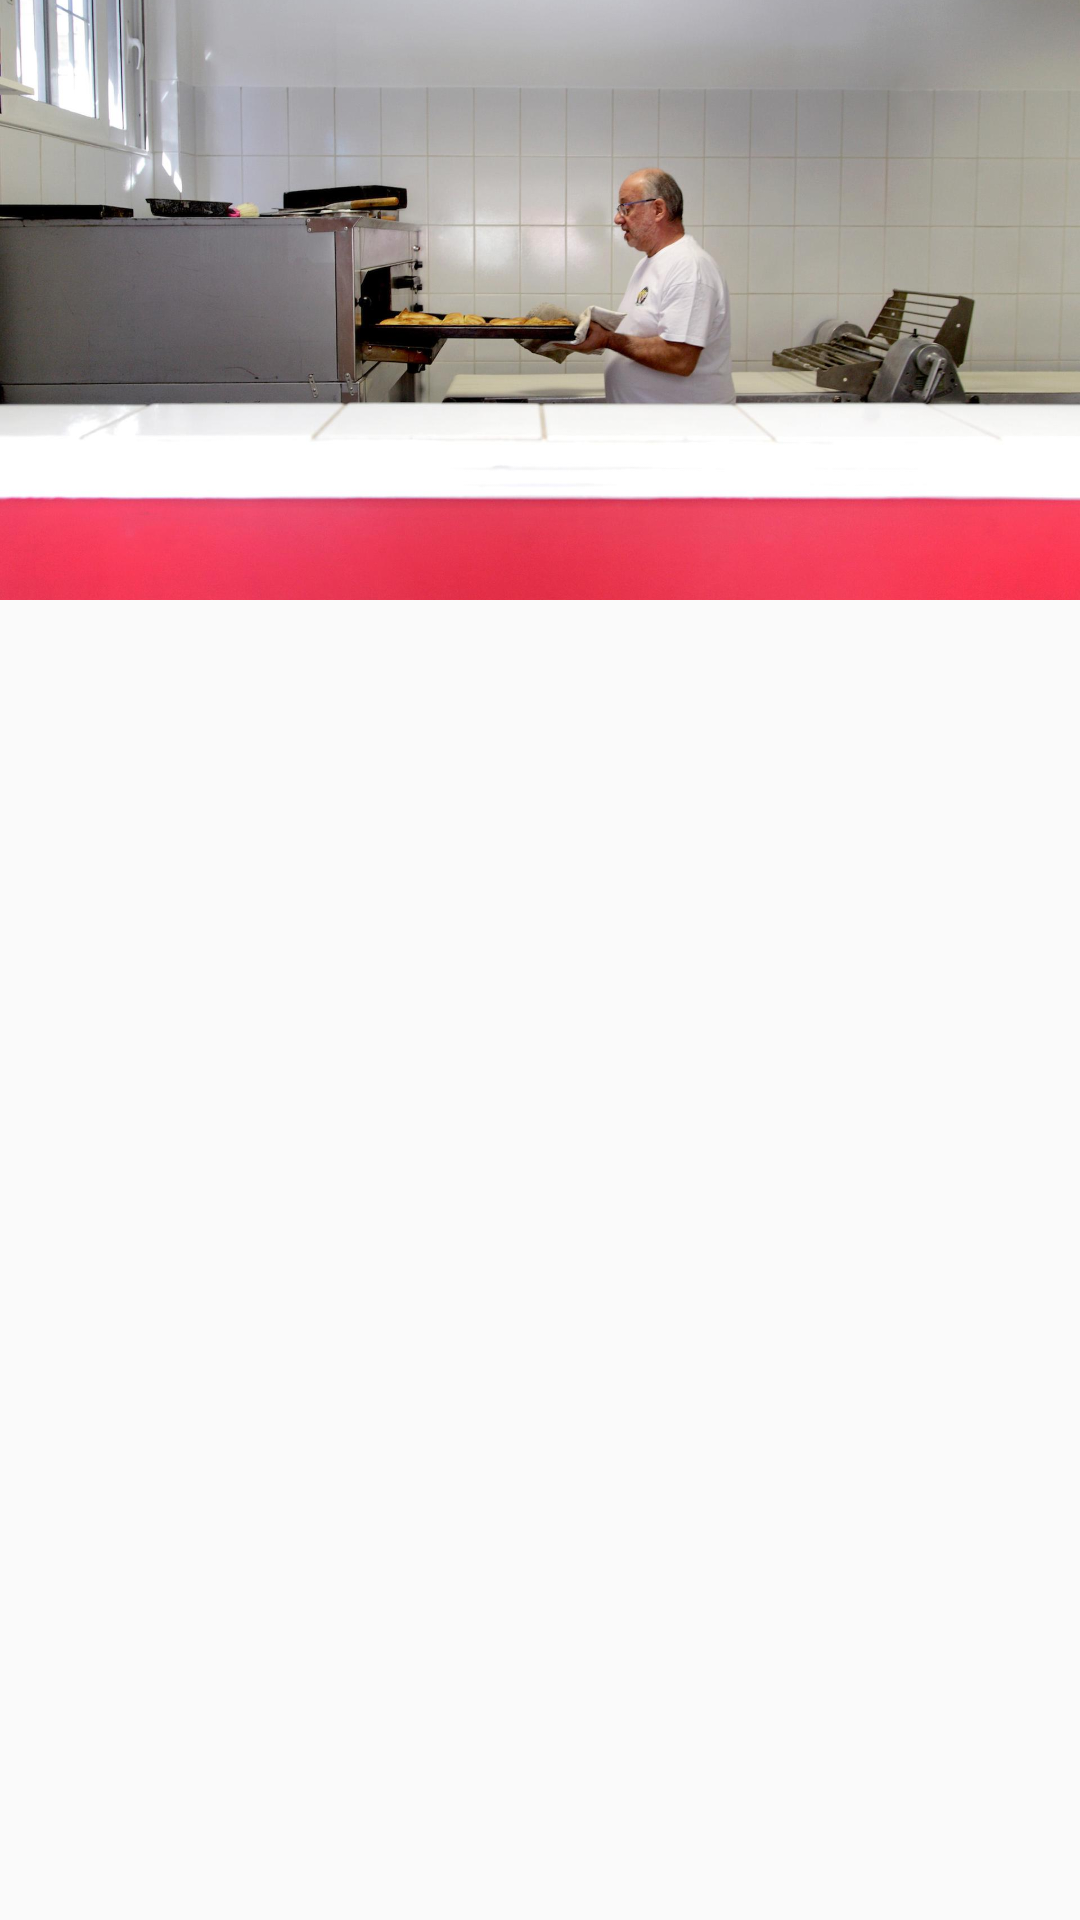

Produce the Android XML layout that renders to this screen, including the resource entries it uses.
<!-- AndroidManifest.xml: application theme AppTheme -->
<!-- res/layout/activity_main.xml -->
<RelativeLayout xmlns:android="http://schemas.android.com/apk/res/android"
                xmlns:app="http://schemas.android.com/apk/res-auto"
                xmlns:tools="http://schemas.android.com/tools"
                android:layout_width="match_parent"
                android:layout_height="match_parent"
                android:orientation="vertical"
                tools:context=".MainActivity">


    <ImageView
        android:id="@+id/main_banner"
        android:layout_width="wrap_content"
        android:layout_height="@dimen/banner_dim_height"
        android:layout_alignParentTop="true"
        android:layout_gravity="top"
        android:scaleType="centerCrop"
        android:src="@drawable/popay_banner"
        tools:ignore="ContentDescription"/>

    <android.support.design.widget.TabLayout
        android:id="@+id/sliding_tabs"
        android:layout_width="match_parent"
        android:layout_height="@dimen/tablayout_dim_height"
        android:layout_below="@id/main_banner"
        android:layout_gravity="fill_horizontal"
        android:drawSelectorOnTop="true"
        app:tabGravity="fill"
        app:tabMaxWidth="@dimen/tab_max_width"
        app:tabMode="fixed"
        />

    <android.support.v4.view.ViewPager
        android:id="@+id/viewpager"
        android:layout_width="match_parent"
        android:layout_height="wrap_content"
        android:layout_below="@id/sliding_tabs"/>
</RelativeLayout>
<!-- resources referenced by this layout -->
<resources>
  <dimen name="banner_dim_height">200dp</dimen>
  <dimen name="tab_max_width">0dp</dimen>
  <dimen name="tablayout_dim_height">40dp</dimen>
  <!-- drawable popay_banner: jpg bitmap (drawable-hdpi, 41633 bytes) -->
  <style name="AppTheme" parent="Theme.AppCompat.Light.NoActionBar">
          
          <item name="colorPrimary">@color/colorPrimary</item>
          <item name="colorPrimaryDark">@color/colorPrimaryDark</item>
          <item name="colorAccent">@color/colorAccent</item>
      </style>
  <!-- not gathered from this repository: default colours our renderer supplied (Android Studio template values) -->
  <color name="colorPrimary">#FF6200EE</color>
  <color name="colorPrimaryDark">#FF3700B3</color>
  <color name="colorAccent">#FF03DAC5</color>
</resources>
